Photos from the image-classification dataset "nn_images" in the GitHub repository iceberg-project/Seals. Its 5 classes are: crabeater, emperor, pack ice, pack-ice, weddell.

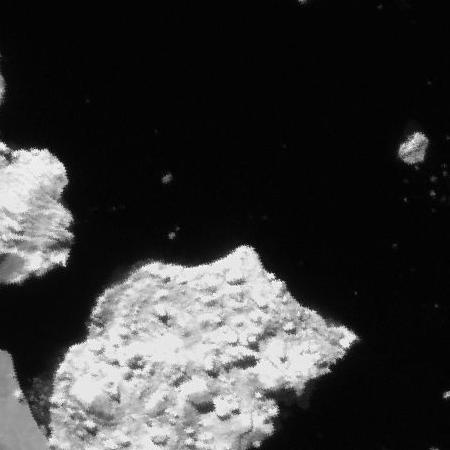
Label: pack ice

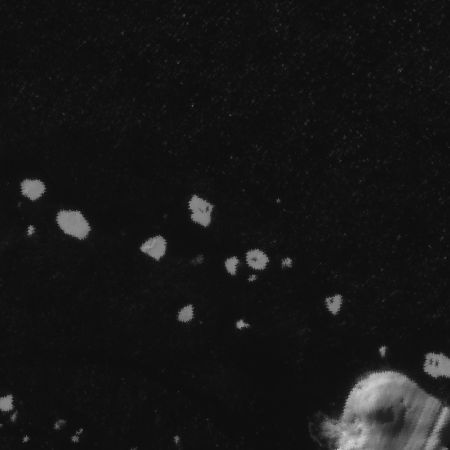
Label: crabeater

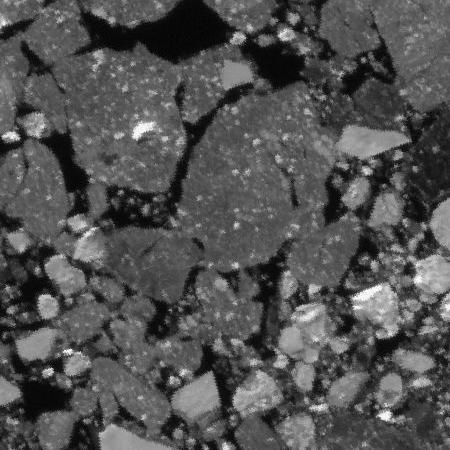
Label: pack-ice

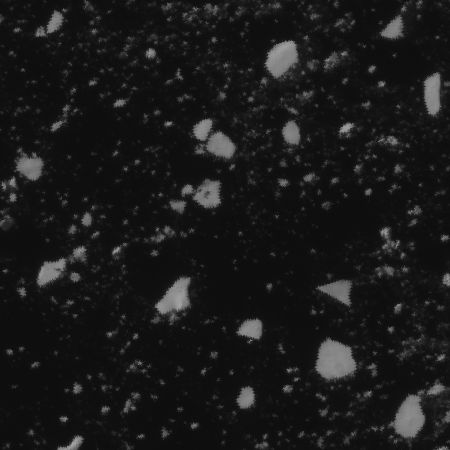
Label: crabeater

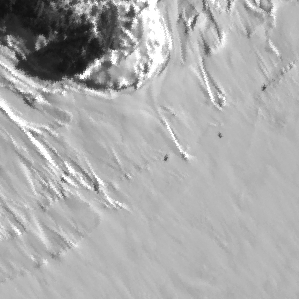
Label: weddell

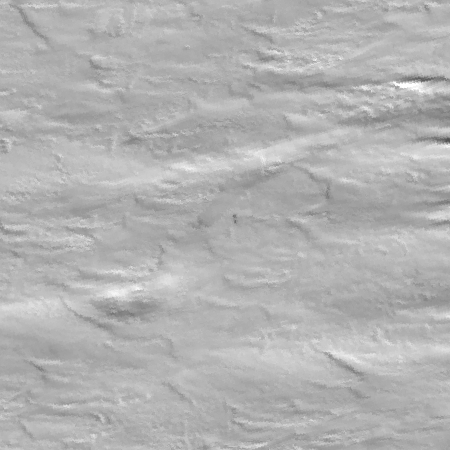
Label: emperor
